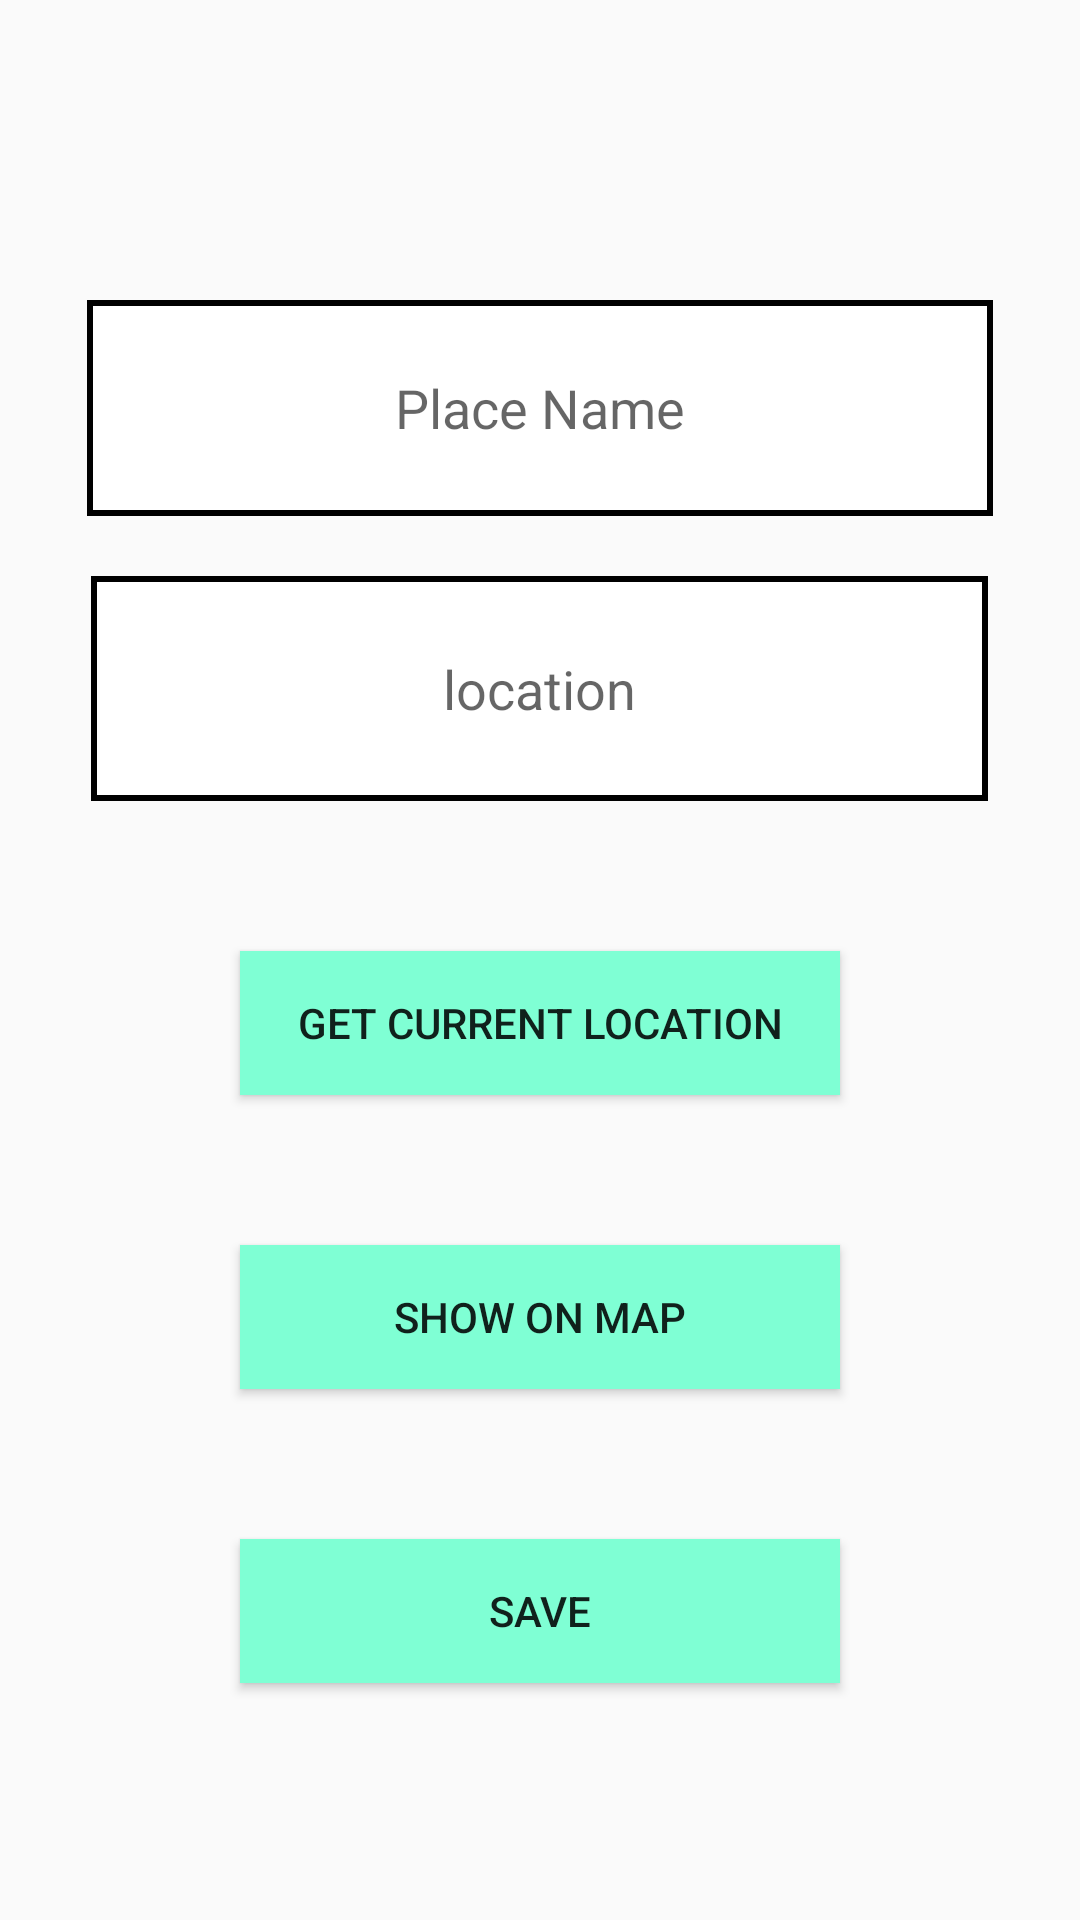

Write the Android layout XML for this screen, with the resource values it uses.
<!-- AndroidManifest.xml: application theme Theme.MapApp -->
<!-- res/layout/activity_addpage.xml -->
<?xml version="1.0" encoding="utf-8"?>
<LinearLayout xmlns:android="http://schemas.android.com/apk/res/android"
    xmlns:app="http://schemas.android.com/apk/res-auto"
    xmlns:tools="http://schemas.android.com/tools"
    android:layout_width="match_parent"
    android:layout_height="match_parent"
    android:orientation="vertical"
    tools:context=".addpage">


    <EditText
        android:id="@+id/newPlace"
        android:layout_width="302dp"
        android:layout_height="72dp"
        android:layout_gravity="center"
        android:layout_marginTop="100dp"
        android:background="@drawable/edbox"
        android:ems="10"
        android:gravity="center"
        android:hint="Place Name"
        android:inputType="textMultiLine"
        android:padding="10dp"
        android:text="" />

    <EditText
        android:id="@+id/location"
        android:layout_width="299dp"
        android:layout_height="75dp"
        android:layout_gravity="center"
        android:layout_marginTop="20dp"
        android:background="@drawable/edbox"
        android:drawableLeft="@drawable/ic_baseline_location_on_24"
        android:ems="10"
        android:gravity="center"
        android:hint="location"
        android:imeOptions="actionSearch"
        android:inputType="textMultiLine"
        android:padding="10dp"
        android:text="" />

    <Button
        android:id="@+id/getClocation"
        android:layout_width="200dp"
        android:layout_height="wrap_content"
        android:layout_gravity="center"
        android:layout_marginTop="50dp"
        android:background="#7FFFD4"
        android:text="GET CURRENT LOCATION" />

    <Button
        android:id="@+id/showOnMap"
        android:layout_width="200dp"
        android:layout_height="wrap_content"
        android:layout_gravity="center"
        android:layout_marginTop="50dp"
        android:background="#7FFFD4"
        android:text="SHOW ON MAP" />

    <Button
        android:id="@+id/saveBtn"
        android:layout_width="200dp"
        android:layout_height="wrap_content"
        android:layout_gravity="center"
        android:layout_marginTop="50dp"
        android:background="#7FFFD4"
        android:text="SAVE" />



</LinearLayout>
<!-- resources referenced by this layout -->
<resources>
  <!-- drawable edbox (drawable) -->
  <?xml version="1.0" encoding="utf-8"?>
  <shape android:shape="rectangle" xmlns:android="http://schemas.android.com/apk/res/android">
      <solid android:color="@color/white"/>
      <stroke android:width="2dp" android:color="@color/black"/>
  </shape>
  <style name="Theme.MapApp" parent="Theme.MaterialComponents.DayNight.NoActionBar.Bridge">
          
          <item name="colorPrimary">@color/purple_500</item>
          <item name="colorPrimaryVariant">@color/purple_700</item>
          <item name="colorOnPrimary">@color/white</item>
          
          <item name="colorSecondary">@color/teal_200</item>
          <item name="colorSecondaryVariant">@color/teal_700</item>
          <item name="colorOnSecondary">@color/black</item>
          
          <item name="android:statusBarColor" tools:targetApi="l">?attr/colorPrimaryVariant</item>
          
      </style>
  <!-- not gathered from this repository: default colours our renderer supplied (Android Studio template values) -->
  <color name="purple_500">#FF6200EE</color>
  <color name="purple_700">#FF3700B3</color>
  <color name="teal_200">#FF03DAC5</color>
  <color name="teal_700">#FF018786</color>
  <color name="black">#FF000000</color>
  <color name="white">#FFFFFFFF</color>
</resources>
